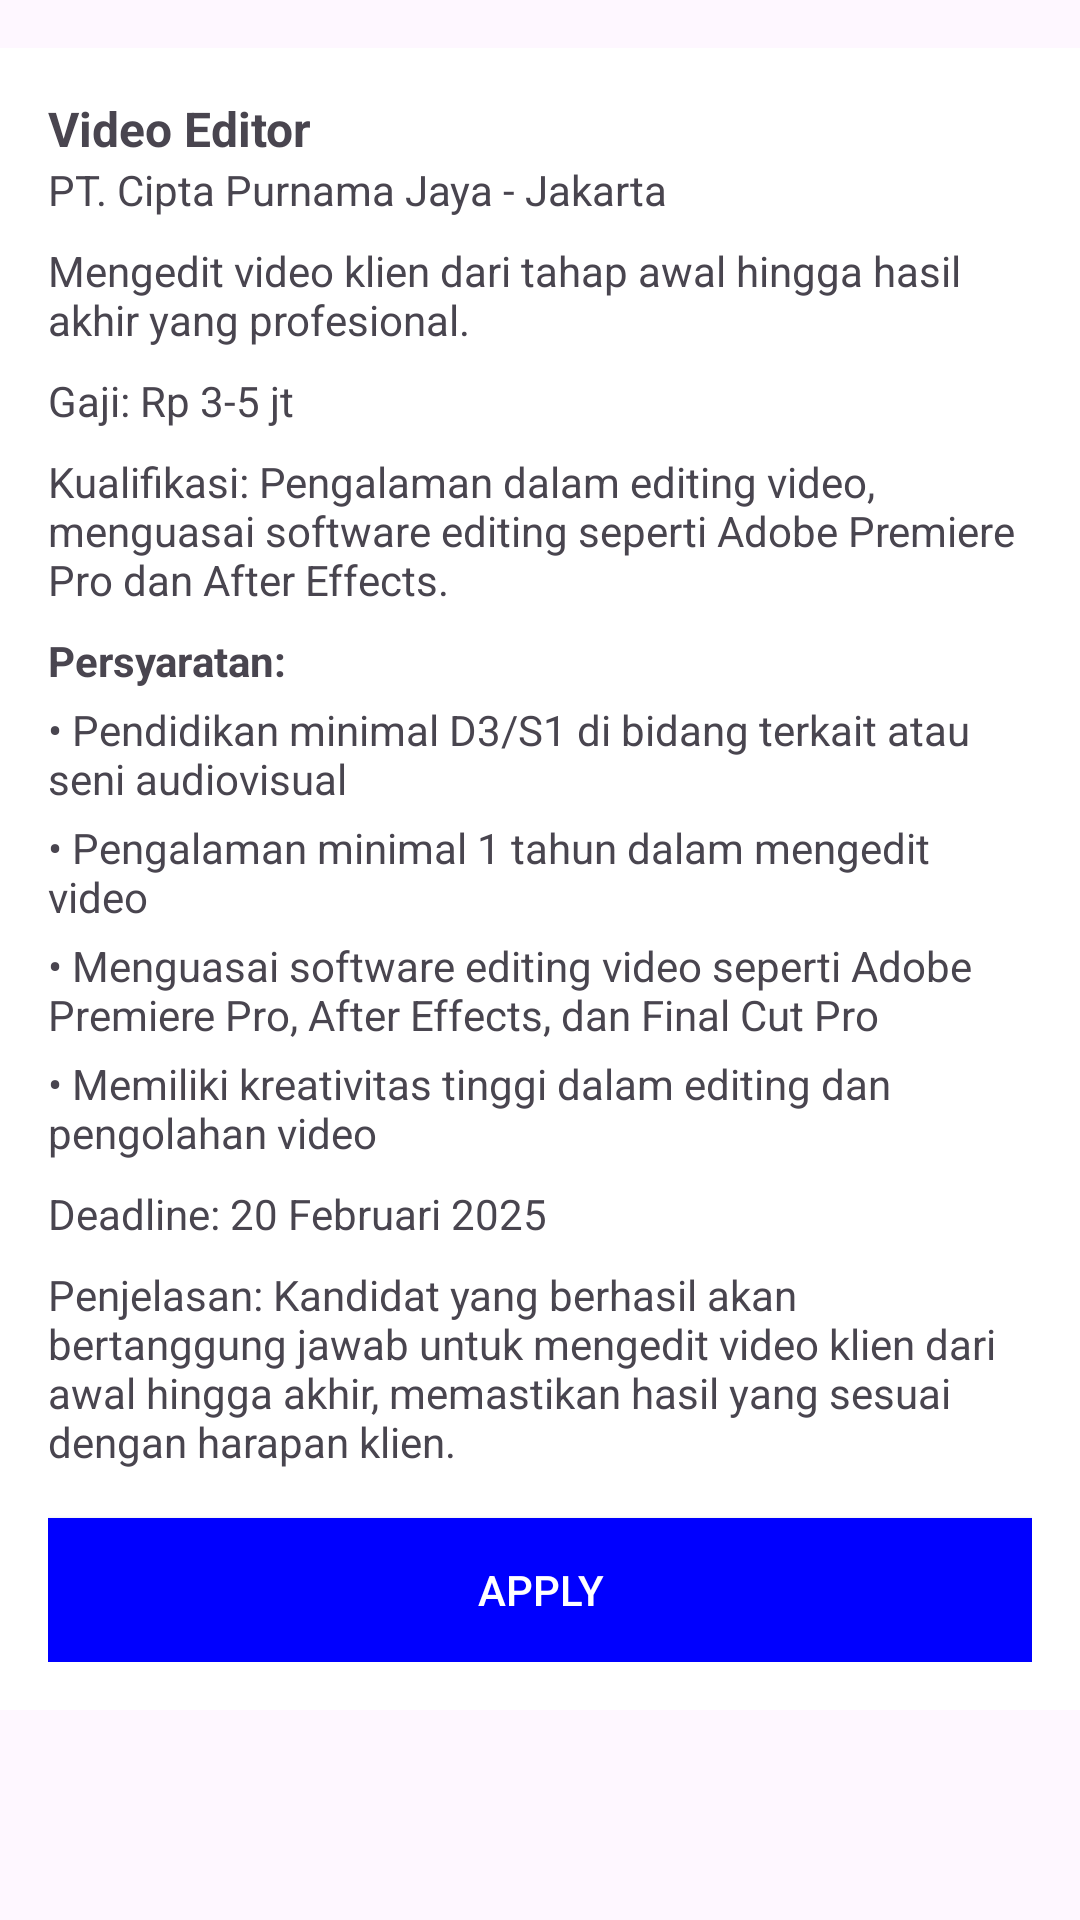

Write the Android layout XML for this screen, with the resource values it uses.
<!-- AndroidManifest.xml: application theme Theme.IFrelix -->
<!-- res/layout/activity_item3.xml -->
<?xml version="1.0" encoding="utf-8"?>
<LinearLayout xmlns:android="http://schemas.android.com/apk/res/android"
    xmlns:app="http://schemas.android.com/apk/res-auto"
    xmlns:tools="http://schemas.android.com/tools"
    android:id="@+id/main"
    android:layout_width="match_parent"
    android:layout_height="match_parent"
    tools:context=".Item3Activity"
    android:orientation="vertical">

    <LinearLayout
        android:id="@+id/jobItem1"
        android:layout_width="match_parent"
        android:layout_height="wrap_content"
        android:orientation="vertical"
        android:background="#FFFFFF"
        android:padding="16dp"
        android:clickable="true"
        android:focusable="true"
        android:layout_marginTop="16dp"> 

        
        <TextView
            android:layout_width="wrap_content"
            android:layout_height="wrap_content"
            android:text="Video Editor"
            android:textStyle="bold"
            android:textSize="16sp" />

        
        <TextView
            android:layout_width="wrap_content"
            android:layout_height="wrap_content"
            android:text="PT. Cipta Purnama Jaya - Jakarta"
            android:textSize="14sp" />

        
        <TextView
            android:layout_width="wrap_content"
            android:layout_height="wrap_content"
            android:text="Mengedit video klien dari tahap awal hingga hasil akhir yang profesional."
            android:textSize="14sp"
            android:paddingTop="8dp" />

        
        <TextView
            android:layout_width="wrap_content"
            android:layout_height="wrap_content"
            android:text="Gaji: Rp 3-5 jt"
            android:textSize="14sp"
            android:paddingTop="8dp" />

        
        
        <TextView
            android:layout_width="wrap_content"
            android:layout_height="wrap_content"
            android:text="Kualifikasi: Pengalaman dalam editing video, menguasai software editing seperti Adobe Premiere Pro dan After Effects."
            android:textSize="14sp"
            android:paddingTop="8dp" />

        
        <TextView
            android:layout_width="wrap_content"
            android:layout_height="wrap_content"
            android:text="Persyaratan:"
            android:textStyle="bold"
            android:textSize="14sp"
            android:paddingTop="8dp" />

        <TextView
            android:layout_width="wrap_content"
            android:layout_height="wrap_content"
            android:text="• Pendidikan minimal D3/S1 di bidang terkait atau seni audiovisual"
            android:textSize="14sp"
            android:paddingTop="4dp" />

        <TextView
            android:layout_width="wrap_content"
            android:layout_height="wrap_content"
            android:text="• Pengalaman minimal 1 tahun dalam mengedit video"
            android:textSize="14sp"
            android:paddingTop="4dp" />

        <TextView
            android:layout_width="wrap_content"
            android:layout_height="wrap_content"
            android:text="• Menguasai software editing video seperti Adobe Premiere Pro, After Effects, dan Final Cut Pro"
            android:textSize="14sp"
            android:paddingTop="4dp" />

        <TextView
            android:layout_width="wrap_content"
            android:layout_height="wrap_content"
            android:text="• Memiliki kreativitas tinggi dalam editing dan pengolahan video"
            android:textSize="14sp"
            android:paddingTop="4dp" />

        
        <TextView
            android:layout_width="wrap_content"
            android:layout_height="wrap_content"
            android:text="Deadline: 20 Februari 2025"
            android:textSize="14sp"
            android:paddingTop="8dp" />

        
        <TextView
            android:layout_width="wrap_content"
            android:layout_height="wrap_content"
            android:text="Penjelasan: Kandidat yang berhasil akan bertanggung jawab untuk mengedit video klien dari awal hingga akhir, memastikan hasil yang sesuai dengan harapan klien."
            android:textSize="14sp"
            android:paddingTop="8dp" />

        
        <Button
            android:id="@+id/btnApply"
            android:layout_width="match_parent"
            android:layout_height="wrap_content"
            android:text="Apply"
            android:textColor="#FFFFFF"
            android:background="#0000FF"
            android:padding="12dp"
            android:layout_marginTop="16dp" />
    </LinearLayout>
</LinearLayout>
<!-- resources referenced by this layout -->
<resources>
  <style name="Theme.IFrelix" parent="Base.Theme.IFrelix" />
  <style name="Base.Theme.IFrelix" parent="Theme.Material3.DayNight.NoActionBar">
          
          
      </style>
</resources>
